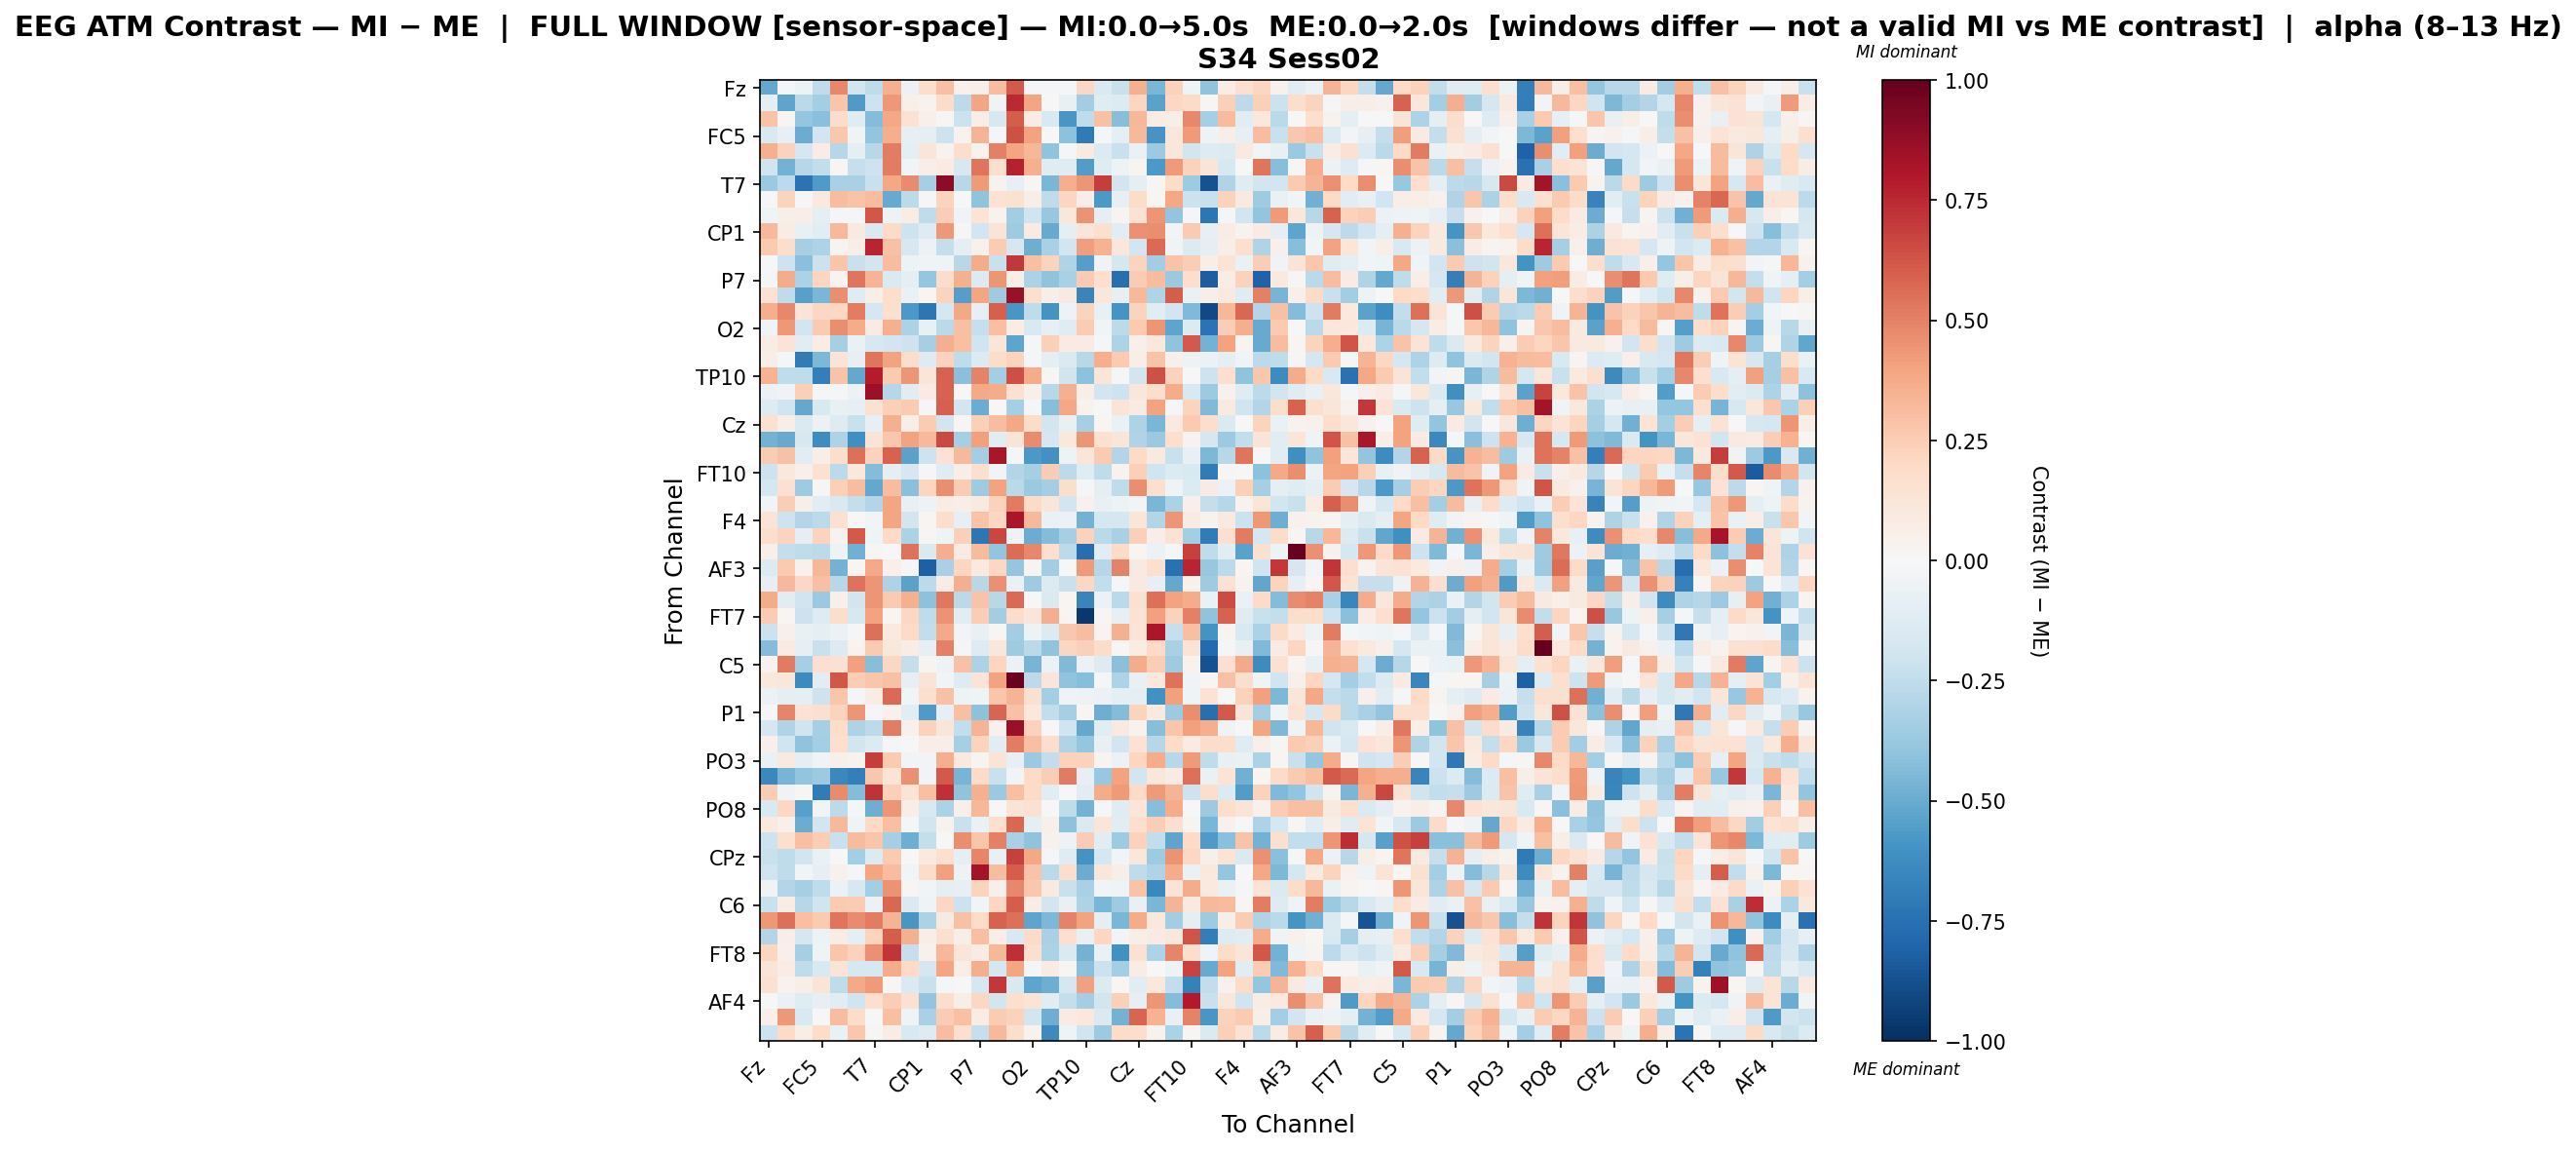

Source data for this figure (header and first rows):
, Fz, F3, FT9, FC5, FC1, C3, T7, TP9, CP5, CP1, Pz, P3, P7, O1, Oz, O2, P4, P8, TP10, CP6, CP2, Cz, C4
Fz, -0.5107, -0.01104, -0.0483, -0.2529, 0.4791, -0.1816, -0.2573, 0.3552, -0.05831, 0.1787, 0.2991, 0.04418, 0.05085, 0.3091, 0.6124, -0.01203, -0.01303, -0.02079, 0.208, -0.1456, -0.2207, 0.3566, -0.4576
F3, -0.1, -0.5309, -0.2669, -0.3414, 0.2756, -0.5657, -0.2109, 0.4318, 0.05083, 0.03499, 0.1805, -0.2645, 0.3962, -0.03415, 0.7462, 0.3945, -0.003984, -0.07705, -0.3513, -0.1207, -0.134, 0.2114, -0.5342
FT9, 0.288, 0.01674, -0.3845, -0.4182, 0.1842, -0.1203, -0.4327, 0.3854, 0.1474, 0.04936, 0.01287, -0.2163, 0.06908, -0.1589, 0.6069, 0.07174, -0.1531, -0.5814, -0.2564, 0.2923, -0.4245, 0.3354, 0.07463
FC5, -0.1561, -0.08232, -0.4994, -0.1897, 0.2674, -0.03511, -0.3937, 0.3636, -0.08449, -0.08978, -0.2099, 0.03438, 0.3411, -0.008277, 0.6367, 0.4039, 0.005552, -0.4065, -0.7104, -0.02322, -0.0938, 0.3224, -0.5931
FC1, 0.3573, 0.228, -0.1672, 0.07695, -0.2832, -0.09167, -0.2771, 0.5121, -0.08648, 0.1232, 0.03705, 0.1776, 0.03207, 0.5027, 0.3977, 0.329, -0.3993, -0.008493, 0.08838, -0.1404, -0.2206, -0.06646, -0.3605
C3, -0.1984, -0.4757, -0.2847, -0.2429, 0.007942, -0.2287, -0.2103, 0.5095, -0.0279, 0.06678, 0.0806, -0.1602, 0.5335, 0.1771, 0.7686, 0.358, -0.1232, -0.1197, -0.5557, -0.1243, -0.05029, 0.02566, -0.5716
T7, -0.3689, -0.2601, -0.7408, -0.5677, -0.3245, -0.3213, -0.2198, 0.3901, 0.4701, -0.331, 0.897, -0.2775, 0.4254, 0.03315, -0.08588, 0.01138, -0.4552, 0.3613, 0.4439, 0.6937, -0.1844, -0.08837, 0.01413
TP9, -0.005168, 0.219, -0.02201, 0.09684, 0.3067, 0.2884, 0.3076, -0.5077, -0.2585, -0.02092, 0.2244, -0.003009, -0.3999, 0.1449, 0.1529, 0.06498, -0.2545, 0.217, 0.06493, -0.5727, -0.07913, 0.1811, 0.01883
CP5, -0.04676, 0.0556, 0.06895, -0.09885, -0.009188, -0.01715, 0.6187, -0.04754, 0.07466, -0.2521, 0.2496, -0.03719, 0.1395, 0.03312, -0.3493, -0.1999, -0.3764, 0.1119, 0.4463, -0.09199, 0.02658, 0.1418, 0.4448
CP1, 0.3246, 0.07785, -0.07114, -0.1041, 0.3225, 0.0883, -0.1439, 0.1926, -0.2038, -0.1292, 0.4329, 0.01109, -0.1906, 0.1276, -0.3521, 0.08113, -0.5017, -0.09332, 0.1219, 0.1609, -0.1121, 0.4589, 0.4635
Pz, 0.2604, 0.1771, -0.3339, -0.3068, 0.02604, 0.06291, 0.7585, 0.2909, -0.1611, -0.05496, -0.2404, -0.09402, 0.0427, 0.2556, -0.1698, -0.485, -0.322, -0.1895, 0.4148, 0.3452, 0.1104, -0.1934, 0.5703
P3, 0.001722, -0.2033, -0.4213, -0.2173, 0.2786, -0.2196, -0.1854, 0.3079, -0.04969, -0.03202, -0.04606, -0.2769, 0.3687, -0.2237, 0.7045, 0.2969, 0.2248, -0.3001, -0.5509, -0.03684, -0.173, 0.2263, -0.3454
P7, -0.01232, 0.3679, -0.3169, 0.2145, 0.02918, 0.532, 0.3406, -0.1454, -0.08873, -0.3879, 0.1847, 0.3535, -0.1346, 0.439, 0.06213, -0.3128, -0.4005, -0.325, 0.2626, 0.1668, -0.7514, 0.2511, 0.3118
O1, 0.1431, -0.2533, -0.5398, -0.4564, 0.4621, -0.1173, 0.07014, 0.176, -0.06745, 0.02145, 0.2247, -0.5541, 0.396, -0.3529, 0.8629, 0.1695, 0.06174, 0.09335, -0.6615, 0.1165, -0.08217, 0.3273, -0.3031
Oz, 0.3614, 0.4774, 0.1258, 0.2099, 0.2098, 0.5128, -0.1664, 0.1688, -0.5762, -0.7235, -0.1781, 0.3847, -0.07888, 0.595, -0.5794, -0.2557, -0.5987, -0.05, 0.2233, -0.07794, -0.5904, 0.2217, -0.1089
O2, -0.03428, 0.43, -0.1881, 0.2647, 0.465, 0.3733, 0.08403, 0.3568, -0.3133, -0.0752, -0.2704, 0.2973, -0.2292, 0.3026, 0.0741, -0.155, -0.08398, -0.1213, 0.2527, -0.02429, -0.259, 0.258, 0.4431
P4, 0.0714, 0.1266, -0.1052, 0.07644, -0.3318, -0.06505, -0.1572, -0.1938, -0.2068, -0.3323, 0.3622, 0.2979, -0.2024, 0.1227, -0.5305, -0.01233, 0.2383, 0.07915, 0.08441, -0.01811, -0.3112, 0.04922, 0.1085
P8, 0.05732, -0.01344, -0.7002, -0.4503, 0.1315, -0.08379, 0.5384, 0.4047, 0.1743, -0.1277, 0.2281, -0.2538, -0.14, 0.1847, 0.2225, -0.0178, -0.09184, -0.1446, -0.2775, 0.3615, 0.2638, 0.06614, 0.2823
TP10, 0.3452, -0.2541, -0.2532, -0.681, 0.2865, -0.5131, 0.7822, 0.2603, 0.4402, 0.1176, 0.592, -0.4213, 0.495, -0.3365, 0.6481, 0.3743, 0.01253, -0.199, -0.4071, 0.1176, -0.01148, -0.1851, 0.6342
CP6, -0.06235, -0.0383, 0.2382, -0.00997, -0.0105, -0.05969, 0.8568, -0.2817, -0.1034, 0.08348, 0.5923, -0.005961, 0.3804, 0.3705, 0.1533, 0.04885, -0.2792, 0.3594, 0.05788, -0.1923, -0.2065, 0.1116, 0.1783
CP2, -0.1282, -0.1987, -0.508, -0.1508, -0.0719, -0.0836, 0.1543, 0.2347, 0.2643, -0.01664, 0.599, -0.1899, -0.4922, -0.003111, -0.3342, -0.0213, -0.4293, 0.3882, 0.03357, -0.005006, 0.1293, 0.08091, 0.4043
Cz, 0.1528, 0.05745, -0.141, -0.05617, -0.1277, -0.2209, -0.08586, 0.356, 0.05792, 0.2515, -0.1805, 0.01475, 0.237, 0.3102, 0.3869, 0.185, -0.1854, -0.07697, -0.3299, 0.01939, -0.06673, -0.3048, -0.458
C4, -0.4763, -0.5025, -0.1567, -0.6223, -0.3075, -0.6146, 0.1299, 0.266, 0.4001, 0.322, 0.6579, -0.3331, 0.414, -0.117, 0.1289, 0.4735, -0.1641, 0.1048, 0.4451, 0.1548, 0.1243, -0.3018, -0.371
T8, 0.2578, 0.2895, -0.1031, 0.06646, 0.1793, 0.5488, 0.2273, 0.5918, -0.5352, -0.2088, 0.1473, 0.3274, -0.3413, 0.8142, -0.02176, -0.5753, -0.6093, -0.04973, 0.118, 0.2641, -0.2897, 0.1964, 0.08655
FT10, -0.2094, 0.1073, 0.04742, 0.1513, -0.2649, 0.1057, -0.4356, -0.09422, -0.1654, -0.01993, -0.1192, 0.06933, 0.1583, -0.03049, -0.2959, -0.3305, 0.2521, -0.2655, -0.1199, -0.2574, 0.03391, 0.2413, -0.2018
FC6, -0.1787, 0.1534, -0.3542, 0.009043, 0.2364, 0.3119, -0.5098, 0.3117, -0.4158, 0.2151, 0.4613, 0.2566, -0.3518, 0.4047, -0.2685, -0.3674, -0.3403, 0.1781, -0.02091, -0.08999, -0.2543, 0.461, 0.1563
FC2, -0.0292, 0.2493, 0.05487, -0.1048, -0.1555, -0.2391, -0.2919, 0.3973, -0.07547, -0.05313, 0.0735, 0.06476, 0.08838, 0.2273, 0.5213, 0.1876, 0.1185, -0.194, 0.04388, -0.07707, -0.05458, -0.03082, -0.4592
F4, 0.1336, -0.2086, -0.2962, -0.2625, 0.1495, -0.0007713, -0.03084, 0.3967, -0.1812, 0.01628, 0.1787, -0.08018, 0.2824, 0.2108, 0.8163, 0.3276, -0.06607, -0.06131, -0.4741, -0.1722, -0.1767, 0.1247, -0.2945
F8, 0.177, 0.2247, -0.09594, 0.2239, 0.03126, 0.6131, -0.03984, 0.1912, -0.3172, 0.01193, -0.0421, 0.2386, -0.7217, 0.6653, -0.04821, -0.4959, -0.4372, -0.3301, 0.2303, -0.2693, -0.3248, 0.2353, 0.06908
AF7, 0.0485, -0.2356, -0.254, -0.264, -0.05311, -0.4789, 0.01043, -0.00767, 0.5456, -0.1424, 0.3623, 0.08055, 0.3184, -0.3967, 0.5586, 0.4804, 0.1659, -0.2594, -0.7609, -0.102, 0.1919, 0.02084, -0.05832
AF3, -0.1344, 0.2607, 0.04092, 0.3298, -0.4699, 0.01834, 0.3799, 0.04716, 0.008061, -0.8179, -0.3233, 0.2128, 0.09952, 0.2076, -0.3843, 0.02582, -0.3504, 0.002441, 0.428, -0.2847, 0.4967, 0.08886, 0.1626
AFz, -0.08388, 0.324, 0.2088, 0.2989, -0.2782, 0.5396, 0.4396, -0.309, -0.5356, -0.2651, 0.0722, 0.3638, -0.2778, 0.4608, -0.06968, -0.3554, -0.1403, -0.2234, 0.2049, -0.2466, -0.01432, 0.0928, -0.08187
F1, 0.3694, -0.1039, -0.1966, -0.3736, 0.05083, -0.1873, 0.4413, 0.264, 0.3531, -0.4077, 0.5263, -0.2687, 0.2818, -0.2788, 0.568, -0.001773, -0.1407, 0.01757, -0.6563, -0.06113, -0.2672, 0.1559, 0.5538
FT7, 0.2531, 0.01962, -0.2113, -0.1272, 0.1743, -0.1611, 0.3999, 0.01813, 0.207, -0.2577, 0.4462, -0.1126, 0.2423, -0.3471, 0.1812, 0.1213, 0.3626, 0.01936, -0.9669, 0.008197, -0.08028, 0.1452, 0.4069
FC3, -0.2169, 0.04811, -0.07425, -0.09857, -0.06124, -0.0183, 0.5483, 0.09599, 0.2016, -0.2448, 0.3788, -0.02354, -0.07428, 0.01473, -0.3495, -0.05096, -0.1375, 0.2725, 0.3089, 0.03065, 0.3524, 0.1402, 0.8113
C1, -0.4343, 0.0814, -0.08485, -0.222, -0.1332, 0.03408, 0.264, 0.1114, 0.07752, -0.08188, 0.5042, -0.02155, -0.1318, 0.1121, -0.3523, -0.2661, -0.4033, 0.2129, 0.2365, 0.1811, 0.007953, 0.07051, 0.2006
C5, 0.03898, 0.5161, -0.3355, 0.1695, 0.1555, 0.4066, -0.4252, 0.2081, -0.2369, 0.02719, -0.05351, 0.2916, -0.319, 0.2156, -0.05546, -0.464, -0.05507, -0.4417, -0.06033, -0.1307, -0.4195, 0.3748, 0.2462
TP7, 0.1089, 0.1135, -0.6372, -0.1077, 0.6226, 0.2431, 0.2775, 0.2967, -0.08422, 0.1263, -0.02423, -0.1295, 0.1281, 0.4024, 0.9796, -0.2587, 0.1178, -0.3995, -0.4296, -0.01486, -0.3076, -0.07213, 0.1091
CP3, -0.05808, -0.08778, -0.09695, -0.2043, 0.2749, -0.02337, 0.07794, 0.5658, -0.02651, 0.1633, 0.295, -0.05412, -0.0435, 0.2738, 0.3424, 0.1539, -0.3367, -0.03179, -0.05267, -0.06207, -0.08898, -0.09587, -0.6021
P1, -0.01591, 0.4867, 0.1429, 0.1578, 0.2232, 0.4448, -0.01481, 0.04275, -0.115, -0.5628, -0.08549, 0.2981, -0.411, 0.5841, 0.2918, 0.1085, -0.2447, -0.333, 0.01922, -0.4916, -0.4339, 0.2244, 0.09747
P5, -0.1709, -0.2993, -0.2013, -0.3359, 0.1864, -0.312, -0.2581, 0.5143, 0.04419, 0.2293, 0.1203, -0.2427, 0.3393, 0.04019, 0.854, 0.2322, -0.006978, -0.1973, -0.5079, -0.1128, 0.0925, 0.03838, -0.4223
PO7, 0.0539, -0.1991, -0.4006, -0.3369, 0.1662, -0.1865, -0.1384, -0.01229, -0.0008739, 0.06677, 0.0674, -0.3296, 0.2194, -0.1077, 0.5141, 0.3, 0.1758, -0.3014, -0.3858, -0.07267, -0.1916, 0.144, -0.284
PO3, -0.06537, 0.1008, -0.095, -0.03221, 0.05019, 0.03333, 0.6938, 0.2582, -0.02427, -0.03111, 0.3649, 0.09652, 0.03091, 0.1366, -0.08151, -0.375, -0.2468, 0.2322, 0.2339, 0.02485, -0.05878, 0.2125, 0.3695
POz, -0.6472, -0.4618, -0.3967, -0.3645, -0.6444, -0.6822, 0.2695, 0.1341, 0.4571, -0.03018, 0.6157, -0.4671, 0.191, -0.2263, -0.0258, 0.1954, 0.2452, 0.5189, -0.08501, -0.378, 0.3987, -0.1826, 0.1118
PO4, 0.2507, -0.04487, 0.0137, -0.6981, 0.4762, -0.4368, 0.7195, 0.2405, 0.1337, 0.2996, 0.7325, -0.4054, 0.354, -0.3675, 0.2981, 0.1909, -0.1089, -0.007538, -0.1044, 0.3727, 0.4262, 0.1963, 0.4291
PO8, -0.1552, 0.2065, -0.541, -0.02467, -0.2588, -0.008588, -0.4888, 0.4399, 0.06816, -0.1505, -0.3176, 0.0471, 0.3352, 0.005866, 0.1296, 0.1514, 0.00136, -0.2518, -0.4729, -0.0152, -0.1206, 0.119, -0.4239
P6, 0.09798, 0.04838, -0.4942, -0.1902, 0.3281, -0.04073, 0.1965, 0.3014, -0.02016, -0.1818, 0.03559, -0.2193, -0.06499, 0.164, 0.5764, -0.1012, 0.05223, -0.4108, -0.1447, 0.1214, -0.1055, 0.1655, 0.2485
P2, -0.2072, 0.1588, 0.3003, 0.2481, -0.2222, 0.3184, 0.2788, -0.3298, -0.4866, -0.2386, -0.002468, 0.4686, 0.2788, 0.5043, -0.3209, -0.3984, 0.04139, -0.04812, 0.2556, -0.1102, -0.3536, 0.2315, -0.2485
CPz, -0.2249, -0.2533, -0.1806, -0.06309, -0.002926, -0.3413, -0.133, 0.258, -0.004683, 0.09702, 0.1644, -0.09998, 0.4921, -0.0766, 0.6849, 0.384, -0.01256, -0.1192, -0.5948, -0.1794, -0.02529, 0.1114, -0.3517
CP4, -0.2024, -0.2517, -0.0263, -0.08311, 0.04284, -0.01144, 0.3976, 0.3123, -0.03114, 0.1811, 0.4119, -0.05092, 0.8338, 0.3105, 0.6041, 0.2877, -0.2658, 0.1768, -0.4978, 0.1113, 0.06195, -0.2535, -0.2986
TP8, -0.03417, -0.2936, -0.3296, -0.2558, -0.06242, -0.1622, -0.3418, 0.4505, 0.01088, -0.02424, -0.08975, -0.07966, 0.2216, 0.04973, 0.4785, 0.2688, 0.08687, -0.2266, -0.3226, -0.02538, -0.04197, 0.2853, -0.6463
C6, -0.2211, 0.07422, -0.282, -0.2009, 0.2607, 0.2563, -0.05938, 0.5771, -0.1427, -0.04302, 0.2053, -0.2135, -0.02485, 0.2102, 0.6094, 0.07483, -0.1802, -0.07357, -0.3092, -0.4593, -0.3526, -0.07586, -0.456
C2, 0.4325, 0.5478, 0.2991, 0.2592, 0.5334, 0.4716, 0.5152, 0.3374, -0.5855, -0.3185, 0.08939, 0.2948, 0.187, 0.5936, 0.5519, -0.5238, -0.4476, 0.4973, 0.404, -0.09256, -0.4586, 0.3723, 0.1065
FC4, -0.2952, 0.06593, -0.1757, -0.04711, 0.07756, -0.1004, 0.2237, 0.6041, 0.3579, 0.06644, 0.161, 0.05719, 0.3026, 0.06266, -0.1502, 0.1948, -0.3241, 0.1685, -0.07596, 0.207, -0.02726, 0.06158, 0.08008
FT8, 0.2154, 0.05084, -0.3282, -0.04402, 0.2737, 0.2332, 0.4544, 0.7131, -0.2303, 0.03932, 0.3305, 0.1245, 0.07999, 0.3337, 0.7272, 0.1613, -0.3195, -0.1413, -0.4737, -0.06951, -0.6083, 0.1504, -0.3103
F6, 0.1265, 0.07062, -0.255, -0.1493, 0.1275, -0.162, -0.1597, 0.3723, 0.2014, -0.1648, 0.3908, 0.0683, 0.3668, -0.1754, 0.3951, -0.01793, 0.07863, 0.008729, -0.4181, -0.2185, -0.3365, 0.0746, 0.007223
AF8, 0.1538, 0.03613, 0.05824, 0.1296, -0.2504, 0.377, 0.4253, 0.01079, -0.1425, -0.2188, -0.01967, -0.003841, -0.1714, 0.7036, -0.1513, -0.5298, -0.4898, -0.1702, 0.4123, -0.1352, 0.01969, -0.1081, 0.1017
AF4, -0.001675, -0.06961, -0.1215, -0.08267, -0.1163, -0.1972, 0.1646, 0.2432, 0.1539, -0.3927, 0.1759, 0.06013, 0.208, -0.1867, 0.1571, 0.1368, -0.1077, -0.2396, -0.336, -0.1811, 0.2374, -0.08158, 0.4389
F2, 0.05113, 0.4348, -0.1554, -0.005651, 0.3057, 0.1814, 0.002471, 0.303, -0.0431, -0.3233, 0.2547, 0.2955, 0.07543, 0.2554, 0.2277, -0.1863, -0.4892, 0.08171, 0.1022, -0.1415, -0.4698, 0.5822, 0.3448
FCz, -0.2093, 0.1984, 0.05845, 0.1853, -0.06424, 0.2707, 0.008024, 0.07437, -0.151, -0.1291, 0.3049, 0.1693, -0.2307, 0.3232, 0.172, 0.03233, -0.6364, -0.04144, -0.198, -0.3622, 0.1836, 0.1719, 0.03587
